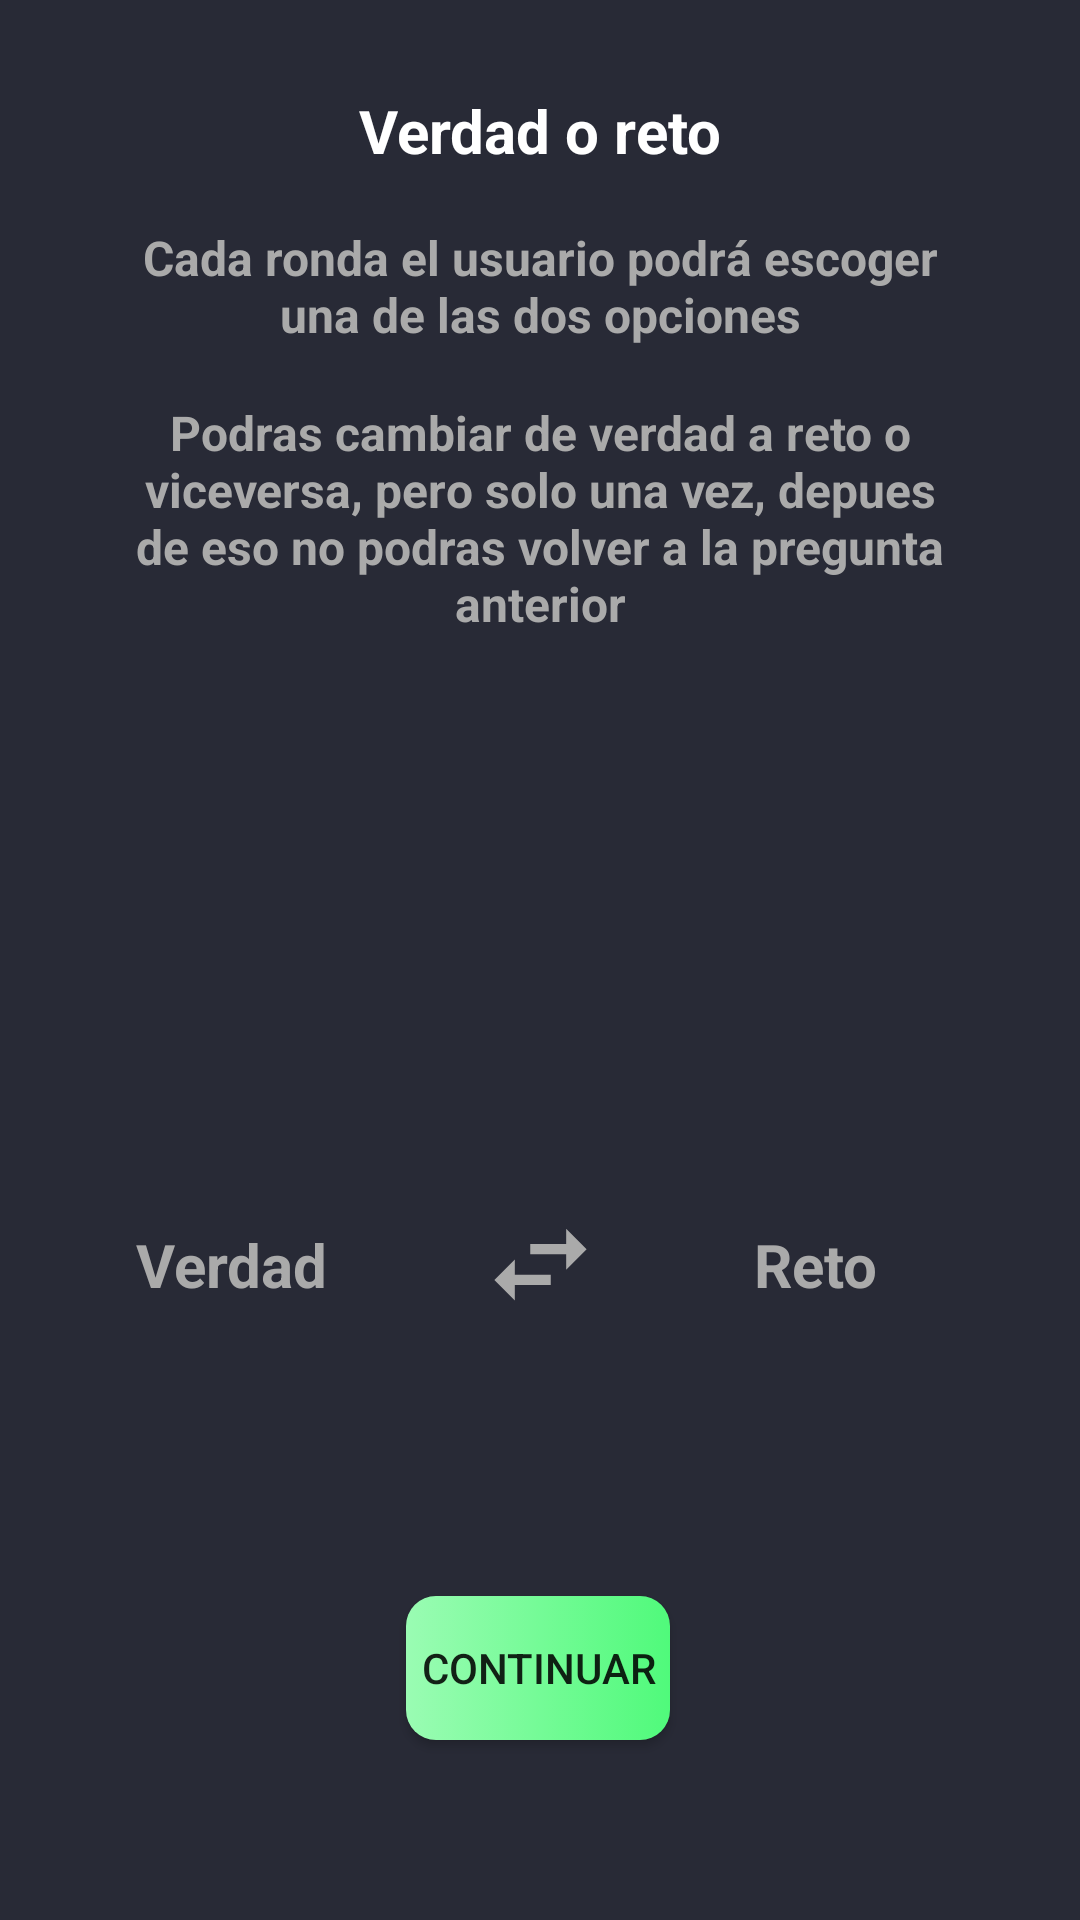

Android layout source for this screen:
<!-- AndroidManifest.xml: application theme Theme.DrinkG -->
<!-- res/layout/activity_truth_challenge.xml -->
<?xml version="1.0" encoding="utf-8"?>
<androidx.constraintlayout.widget.ConstraintLayout xmlns:android="http://schemas.android.com/apk/res/android"
    xmlns:app="http://schemas.android.com/apk/res-auto"
    xmlns:tools="http://schemas.android.com/tools"
    android:layout_width="match_parent"
    android:layout_height="match_parent"
    tools:context=".activity.TruthChallengeActivity"
    android:background="@color/drakula_color">

    <ImageView
        android:id="@+id/ivPersonaTruth"
        android:layout_width="142dp"
        android:layout_height="136dp"
        app:layout_constraintBottom_toBottomOf="parent"
        app:layout_constraintEnd_toEndOf="parent"
        app:layout_constraintStart_toStartOf="parent"
        app:layout_constraintTop_toTopOf="parent"
        app:srcCompat="@drawable/ic_baseline_person_24" />

    <TextView
        android:id="@+id/tvVerdad"
        android:layout_width="wrap_content"
        android:layout_height="wrap_content"
        android:layout_marginTop="20dp"
        android:text="Verdad"
        android:textColor="@android:color/darker_gray"
        android:gravity="center"
        android:textSize="20sp"
        android:textStyle="bold"
        app:layout_constraintEnd_toStartOf="@+id/ivPersonaTruth"
        app:layout_constraintTop_toBottomOf="@+id/ivPersonaTruth" />

    <TextView
        android:id="@+id/tvReto"
        android:layout_width="wrap_content"
        android:layout_height="wrap_content"
        android:layout_marginTop="20dp"
        android:text="Reto"
        android:textColor="@android:color/darker_gray"
        android:gravity="center"
        android:textSize="20sp"
        android:textStyle="bold"
        app:layout_constraintStart_toEndOf="@+id/ivPersonaTruth"
        app:layout_constraintTop_toBottomOf="@+id/ivPersonaTruth" />

    <ImageView
        android:id="@+id/ivChangeTruth"
        android:layout_width="0dp"
        android:layout_height="41dp"
        app:layout_constraintBottom_toBottomOf="@+id/tvReto"
        app:layout_constraintEnd_toStartOf="@+id/tvReto"
        app:layout_constraintHorizontal_bias="1.0"
        app:layout_constraintStart_toEndOf="@+id/tvVerdad"
        app:layout_constraintTop_toTopOf="@+id/tvReto"
        app:srcCompat="@drawable/ic_baseline_swap_horiz_24" />

    <TextView
        android:id="@+id/tvInfoTruth"
        android:layout_width="265dp"
        android:layout_height="wrap_content"
        android:text="Cada ronda el usuario podrá escoger una de las dos opciones"
        android:textSize="16sp"
        android:textColor="@android:color/darker_gray"
        android:gravity="center"
        android:textStyle="bold"
        app:layout_constraintBottom_toTopOf="@+id/tvInfoTruth2"
        app:layout_constraintEnd_toEndOf="parent"
        app:layout_constraintStart_toStartOf="parent"
        app:layout_constraintTop_toBottomOf="@+id/tvTruthChallengeTitleAct" />

    <TextView
        android:id="@+id/tvInfoTruth2"
        android:layout_width="273dp"
        android:layout_height="wrap_content"
        android:layout_marginBottom="40dp"
        android:gravity="center"
        android:textColor="@android:color/darker_gray"
        android:text="Podras cambiar de verdad a reto o viceversa, pero solo una vez, depues de eso no podras volver a la pregunta anterior"
        android:textSize="16sp"
        android:textStyle="bold"
        app:layout_constraintBottom_toTopOf="@+id/ivPersonaTruth"
        app:layout_constraintEnd_toEndOf="@+id/ivPersonaTruth"
        app:layout_constraintStart_toStartOf="@+id/ivPersonaTruth" />

    <androidx.appcompat.widget.AppCompatButton
        android:id="@+id/bContinuarTruth"
        android:layout_width="wrap_content"
        android:layout_height="wrap_content"
        android:layout_marginBottom="60dp"
        android:text="@string/continuar"
        android:background="@drawable/custom_button"
        app:layout_constraintBottom_toBottomOf="parent"
        app:layout_constraintEnd_toEndOf="parent"
        app:layout_constraintHorizontal_bias="0.498"
        app:layout_constraintStart_toStartOf="parent" />

    <androidx.appcompat.widget.AppCompatButton
        android:id="@+id/bTruthChallange"
        android:layout_width="wrap_content"
        android:layout_height="wrap_content"
        android:layout_marginBottom="60dp"
        android:text="Reto"
        android:background="@drawable/custom_challange_button"
        android:visibility="invisible"
        app:layout_constraintBottom_toBottomOf="parent"
        app:layout_constraintEnd_toEndOf="@+id/bContinuarTruth"
        app:layout_constraintStart_toStartOf="parent" />

    <androidx.appcompat.widget.AppCompatButton
        android:id="@+id/bTruthTruth"
        android:layout_width="wrap_content"
        android:layout_height="wrap_content"
        android:text="Verdad"
        android:background="@drawable/custom_truth_button"
        android:visibility="invisible"
        app:layout_constraintBottom_toBottomOf="@+id/bTruthChallange"
        app:layout_constraintEnd_toEndOf="parent"
        app:layout_constraintStart_toEndOf="@+id/bTruthChallange" />

    <androidx.appcompat.widget.AppCompatButton
        android:id="@+id/bTruthChange"
        android:layout_width="wrap_content"
        android:layout_height="wrap_content"
        android:layout_marginBottom="60dp"
        android:text="Cambiar"
        android:background="@drawable/custom_exit_button"
        android:visibility="invisible"
        app:layout_constraintBottom_toBottomOf="parent"
        app:layout_constraintEnd_toEndOf="@+id/bContinuarTruth"
        app:layout_constraintStart_toStartOf="parent" />

    <androidx.appcompat.widget.AppCompatButton
        android:id="@+id/bTruthContinue"
        android:layout_width="wrap_content"
        android:layout_height="wrap_content"
        android:text="Continuar"
        android:background="@drawable/custom_button"
        android:visibility="invisible"
        app:layout_constraintBottom_toBottomOf="@+id/bTruthChallange"
        app:layout_constraintEnd_toEndOf="parent"
        app:layout_constraintStart_toEndOf="@+id/bTruthChallange" />

    <TextView
        android:id="@+id/tvTruthChallengeTitleAct"
        android:layout_width="wrap_content"
        android:layout_height="wrap_content"
        android:layout_marginTop="30dp"
        android:text="@string/verdad_o_reto_title"
        android:textColor="@android:color/white"
        android:textSize="20sp"
        android:textStyle="bold"
        app:layout_constraintEnd_toEndOf="parent"
        app:layout_constraintStart_toStartOf="parent"
        app:layout_constraintTop_toTopOf="parent" />

    <TextView
        android:id="@+id/tvTruthChallangeQuestion"
        android:layout_width="match_parent"
        android:layout_height="wrap_content"
        android:layout_marginLeft="60dp"
        android:layout_marginRight="60dp"
        android:gravity="center"
        android:text="@string/truthChallangeInformation"
        android:textColor="@android:color/darker_gray"
        android:textSize="18sp"
        android:textStyle="normal"
        android:visibility="invisible"
        app:layout_constraintBottom_toTopOf="@+id/bContinuarTruth"
        app:layout_constraintEnd_toEndOf="parent"
        app:layout_constraintStart_toStartOf="parent"
        app:layout_constraintTop_toBottomOf="@+id/tvTruthChallengeTitleAct" />

    <TextView
        android:id="@+id/tvTruthNumberQuestion"
        android:layout_width="wrap_content"
        android:layout_height="wrap_content"
        android:layout_marginTop="50dp"
        android:text="TextView"
        android:visibility="invisible"
        android:textSize="25sp"
        android:textColor="@android:color/darker_gray"
        android:textStyle="bold"
        android:fontFamily="sans-serif-condensed-light"
        app:layout_constraintEnd_toEndOf="parent"
        app:layout_constraintHorizontal_bias="0.498"
        app:layout_constraintStart_toStartOf="parent"
        app:layout_constraintTop_toBottomOf="@+id/tvTruthChallengeTitleAct" />
</androidx.constraintlayout.widget.ConstraintLayout>
<!-- resources referenced by this layout -->
<resources>
  <color name="drakula_color">#282a36</color>
  <!-- drawable custom_exit_button (drawable) -->
  <?xml version="1.0" encoding="utf-8"?>
  <shape xmlns:android="http://schemas.android.com/apk/res/android" android:shape="rectangle">
      <gradient android:startColor="@color/terciario" android:endColor="@color/auxiliar_color"/>
      <corners android:radius="10dp"/>
  </shape>
  <!-- drawable custom_truth_button (drawable) -->
  <?xml version="1.0" encoding="utf-8"?>
  <selector xmlns:android="http://schemas.android.com/apk/res/android">
      <item android:state_enabled="true">
          <shape
              android:shape="rectangle">
              <gradient android:startColor="#8aff80" android:endColor="#ffff80"/>
              <corners android:radius="10dp"/>
              <padding
                  android:bottom="2dp"
                  android:left="2dp"
                  android:right="2dp"
                  android:top="2dp" />
          </shape>
      </item>
      <item android:state_enabled="false">
          <shape
              android:shape="rectangle">
              <solid android:color="@color/enebled_false"/>
              <corners android:radius="10dp"/>
              <padding
                  android:bottom="2dp"
                  android:left="2dp"
                  android:right="2dp"
                  android:top="2dp" />
          </shape>
      </item>
  </selector>
  <!-- drawable ic_baseline_swap_horiz_24 (drawable) -->
  <vector xmlns:android="http://schemas.android.com/apk/res/android"
      android:width="24dp"
      android:height="24dp"
      android:viewportWidth="24"
      android:viewportHeight="24">
    <path
        android:fillColor="@android:color/darker_gray"
        android:pathData="M6.99,11L3,15l3.99,4v-3H14v-2H6.99v-3zM21,9l-3.99,-4v3H10v2h7.01v3L21,9z"/>
  </vector>
  <string name="continuar">Continuar</string>
  <string name="truthChallangeInformation">Seleciona una de las dos opciones teniendo en cuenta que solo puedes cambiar una sola vez</string>
  <string name="verdad_o_reto_title">Verdad o reto</string>
  <style name="Theme.DrinkG" parent="Theme.MaterialComponents.DayNight.NoActionBar">
          
          <item name="colorPrimary">@color/purple_500</item>
          <item name="colorPrimaryVariant">@color/purple_700</item>
          <item name="colorOnPrimary">@color/white</item>
          
          <item name="colorSecondary">@color/teal_200</item>
          <item name="colorSecondaryVariant">@color/teal_700</item>
          <item name="colorOnSecondary">@color/black</item>
          
          <item name="android:statusBarColor" tools:targetApi="l">?attr/colorPrimaryVariant</item>
          
      </style>
  <color name="primary_color">#9afcb3</color>
  <color name="secundaty_color">#50fa7b</color>
  <color name="enebled_false">#6B6B6B</color>
  <color name="terciario">#FF2B19</color>
  <color name="auxiliar_color">#FF7626</color>
  <color name="purple_500">#FF6200EE</color>
  <color name="purple_700">#FF3700B3</color>
  <color name="white">#FFFFFFFF</color>
  <color name="teal_200">#FF03DAC5</color>
  <color name="teal_700">#FF018786</color>
  <color name="black">#FF000000</color>
</resources>
